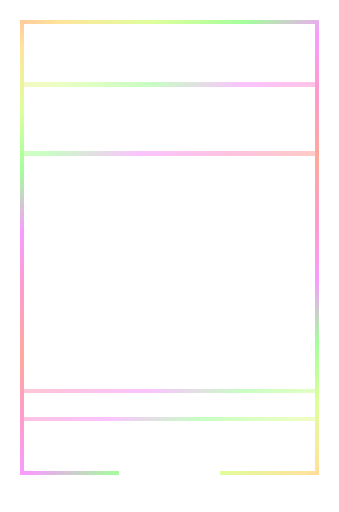
t = 0.00 s
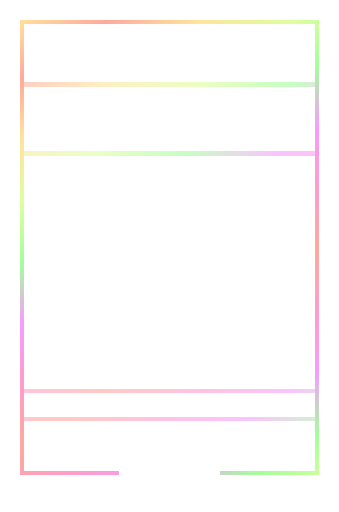
t = 0.50 s
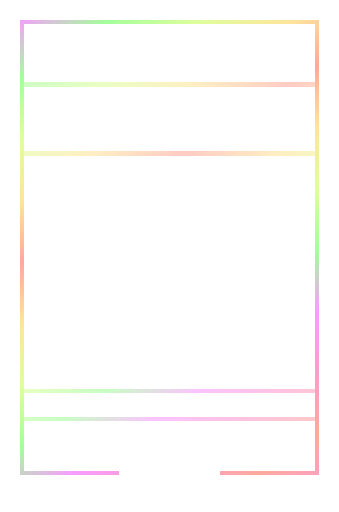
t = 1.50 s
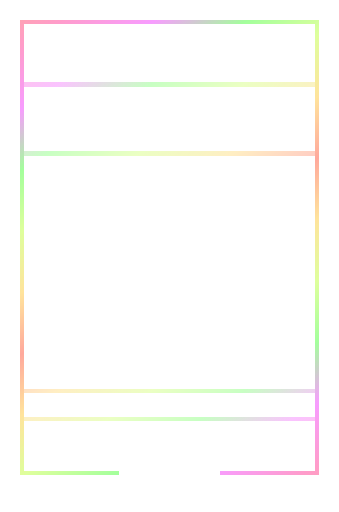
t = 2.00 s
t = 2.50 s: frame unchanged from t = 1.50 s, image omitted
t = 3.50 s: frame unchanged from t = 0.50 s, image omitted

The animated SVG that drew these frames (rendered in a browser with its animation timeline set to each time). Animation: 1 SMIL element (animateTransform=1); one cycle of 4.00 s, repeats indefinitely.

<svg xmlns="http://www.w3.org/2000/svg" width="1440" height="2172" viewBox="0 0 240 362" shape-rendering="crispEdges"><title>Hexmancers holo trim, red</title><defs><mask id="no-plaque" maskUnits="userSpaceOnUse" x="0" y="0" width="240" height="362"><rect width="240" height="362" fill="#fff"/><rect x="84" y="331" width="72" height="26" fill="#000"/><rect x="77" y="337" width="8" height="11" fill="#000"/><rect x="155" y="337" width="8" height="11" fill="#000"/></mask><linearGradient id="holo" gradientUnits="userSpaceOnUse" x1="0" y1="0" x2="120" y2="181" spreadMethod="reflect"><stop offset="0" stop-color="#ff8573"/><stop offset="0.166667" stop-color="#ffd973"/><stop offset="0.333333" stop-color="#d1ff73"/><stop offset="0.5" stop-color="#7dff73"/><stop offset="0.666667" stop-color="#f573ff"/><stop offset="0.833333" stop-color="#ff73b5"/><stop offset="1" stop-color="#ff8573"/><animateTransform attributeName="gradientTransform" type="translate" values="0 0;120 181;0 0" dur="4s" repeatCount="indefinite"/></linearGradient></defs><g mask="url(#no-plaque)" opacity=".7"><path d="M14 14h212v3h-212zM14 333h212v3h-212zM14 17h3v316h-3zM223 17h3v316h-3z" fill="url(#holo)"/><path d="M17 58h206v3h-206zM17 107h206v3h-206zM17 275h206v3h-206zM17 295h206v3h-206z" fill="url(#holo)" opacity="0.6"/></g></svg>
